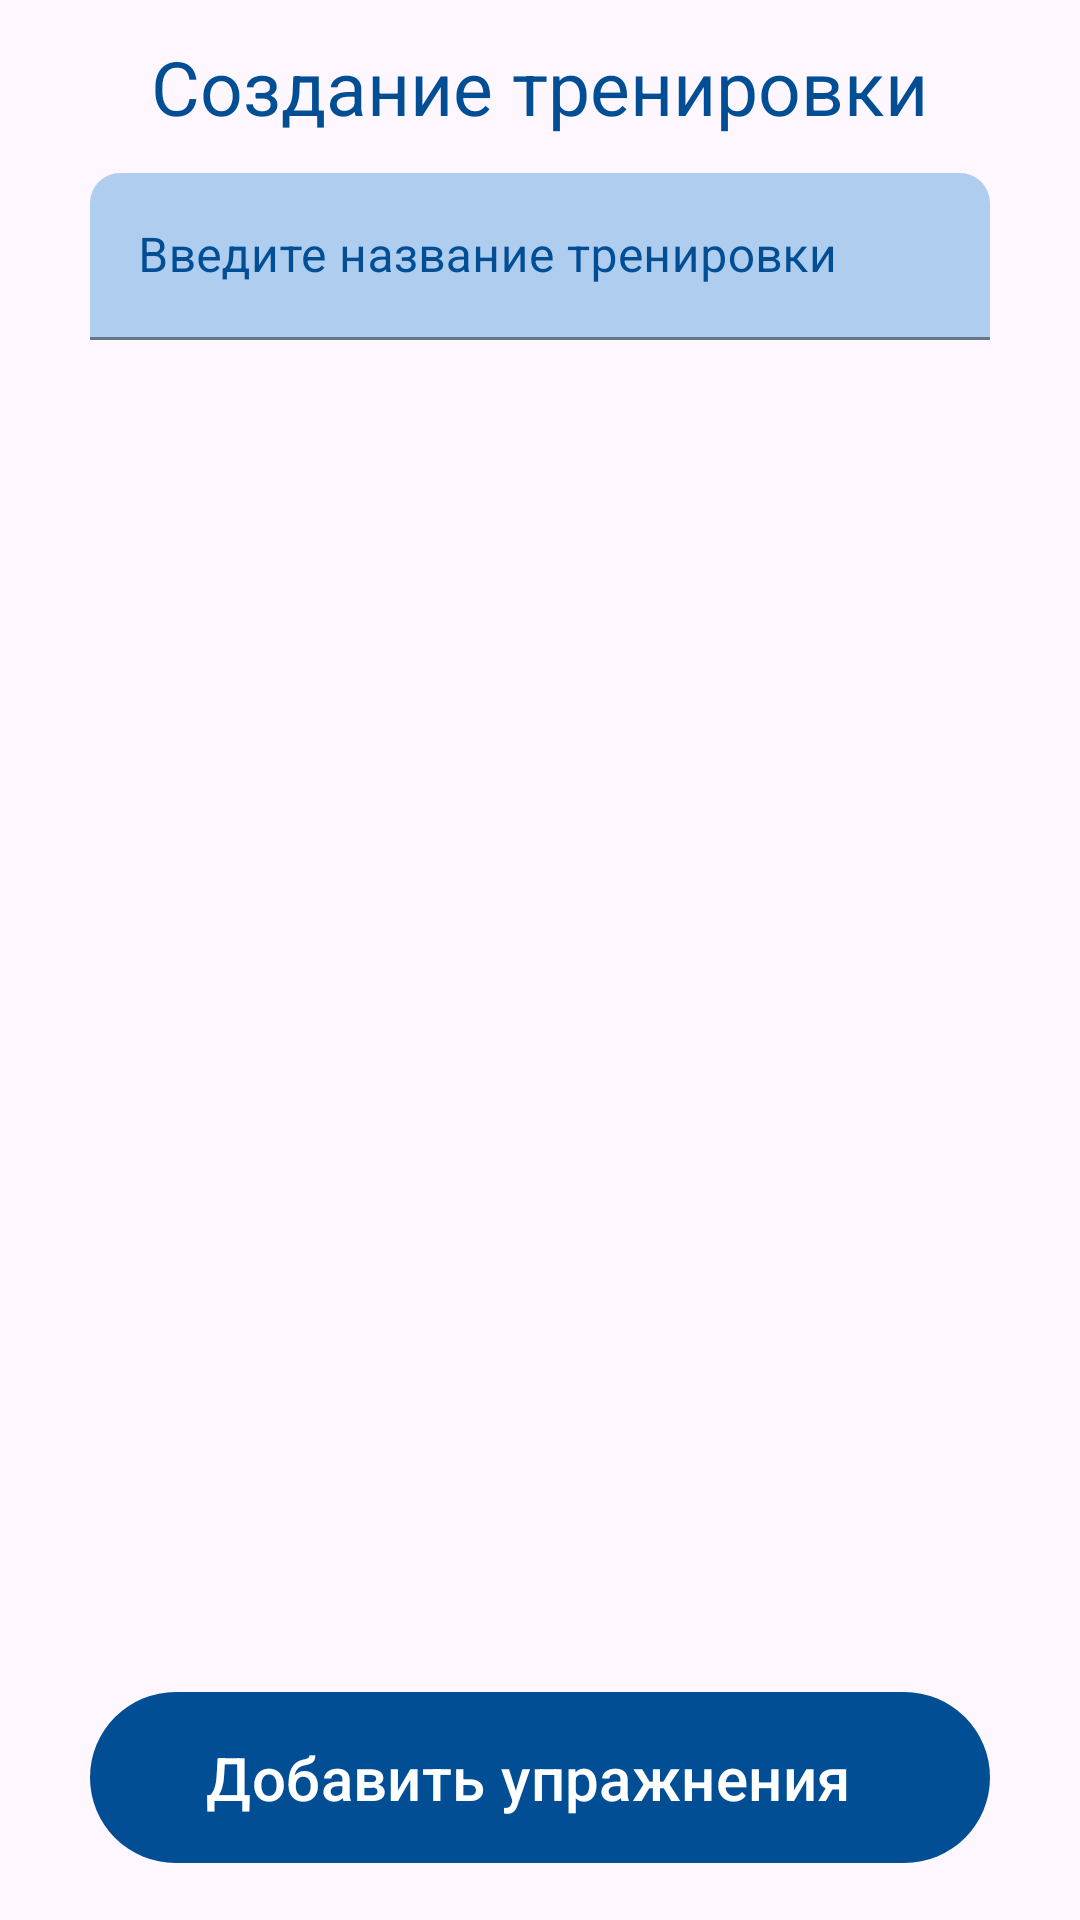

Layout XML and referenced resources for this Android screen:
<!-- AndroidManifest.xml: application theme Theme.Material3.DayNight.NoActionBar -->
<!-- res/layout/activity_create_workout.xml -->
<?xml version="1.0" encoding="utf-8"?>
<RelativeLayout xmlns:android="http://schemas.android.com/apk/res/android"
    android:id="@+id/relativeWorkout"
    xmlns:app="http://schemas.android.com/apk/res-auto"
    xmlns:tools="http://schemas.android.com/tools"
    android:layout_width="match_parent"
    android:layout_height="match_parent"
    tools:context=".trainer.MyClientsActivity"
    android:orientation="vertical">

    <LinearLayout
        android:layout_width="match_parent"
        android:layout_height="wrap_content"
        android:id="@+id/linear"
        android:orientation="vertical"
        android:gravity="center"
        android:layout_marginTop="12dp">


        <com.google.android.material.textview.MaterialTextView
            android:id="@+id/textViewClient"
            android:layout_width="wrap_content"
            android:layout_height="wrap_content"
            android:layout_gravity="center_horizontal"
            android:text="Создание тренировки"
            android:textColor="@color/default_blue"
            android:textSize="25sp"
            />

        <com.google.android.material.textfield.TextInputLayout
            android:id="@+id/edWrk"
            style="@style/InputTextStyle"
            android:layout_width="match_parent"
            android:layout_height="wrap_content"
            android:layout_gravity="center"
            android:layout_marginStart="30dp"
            android:layout_marginTop="12dp"
            android:layout_marginEnd="30dp"

            android:hint="Введите название тренировки"
            app:endIconMode="clear_text">

            <com.google.android.material.textfield.TextInputEditText
                android:id="@+id/edWorkoutName"
                android:layout_width="match_parent"
                android:layout_height="wrap_content"
                android:inputType="text" />
        </com.google.android.material.textfield.TextInputLayout>
    </LinearLayout>



    <com.google.android.material.button.MaterialButton
        android:id="@+id/btnAddExercise"
        style="@style/DefaultButtonIcon"
        android:layout_alignParentBottom="true"
        android:layout_width="match_parent"
        android:layout_height="65dp"
        app:icon="@drawable/ic_baseline_add_24"
        app:iconSize="35dp"
        app:iconGravity="textStart"
        android:layout_marginStart="30dp"
        android:layout_marginEnd="30dp"
        android:layout_marginBottom="15dp"
        android:text="Добавить упражнения"
        android:textSize="20sp"
        />


</RelativeLayout>
<!-- resources referenced by this layout -->
<resources>
  <color name="default_blue">#014E95</color>
  <style name="DefaultButtonIcon" parent="@style/Widget.Material3.Button.Icon">
          <item name="backgroundTint">@color/default_blue</item>
          <item name="android:textColor">@color/white</item>
          <item name="rippleColor">@color/default_blue_ripple</item>
      </style>
  <style name="InputTextStyle" parent="@style/Widget.MaterialComponents.TextInputLayout.FilledBox">
          <item name="boxBackgroundColor">@color/inputs</item>
          <item name="android:textColorHint">@color/default_blue</item>
          <item name="boxStrokeColor">@color/default_blue</item>
          <item name="endIconTint">@color/default_blue</item>
          <item name="startIconTint">@color/default_blue</item>
          <item name="hintTextColor">@color/default_blue</item>
          <item name="boxCornerRadiusTopEnd">10dp</item>
          <item name="boxCornerRadiusTopStart">10dp</item>
      </style>
  <color name="white">#FFFFFFFF</color>
  <color name="default_blue_ripple">#023E75</color>
  <color name="inputs">#886BA9E1</color>
      4B7FAE
</resources>
